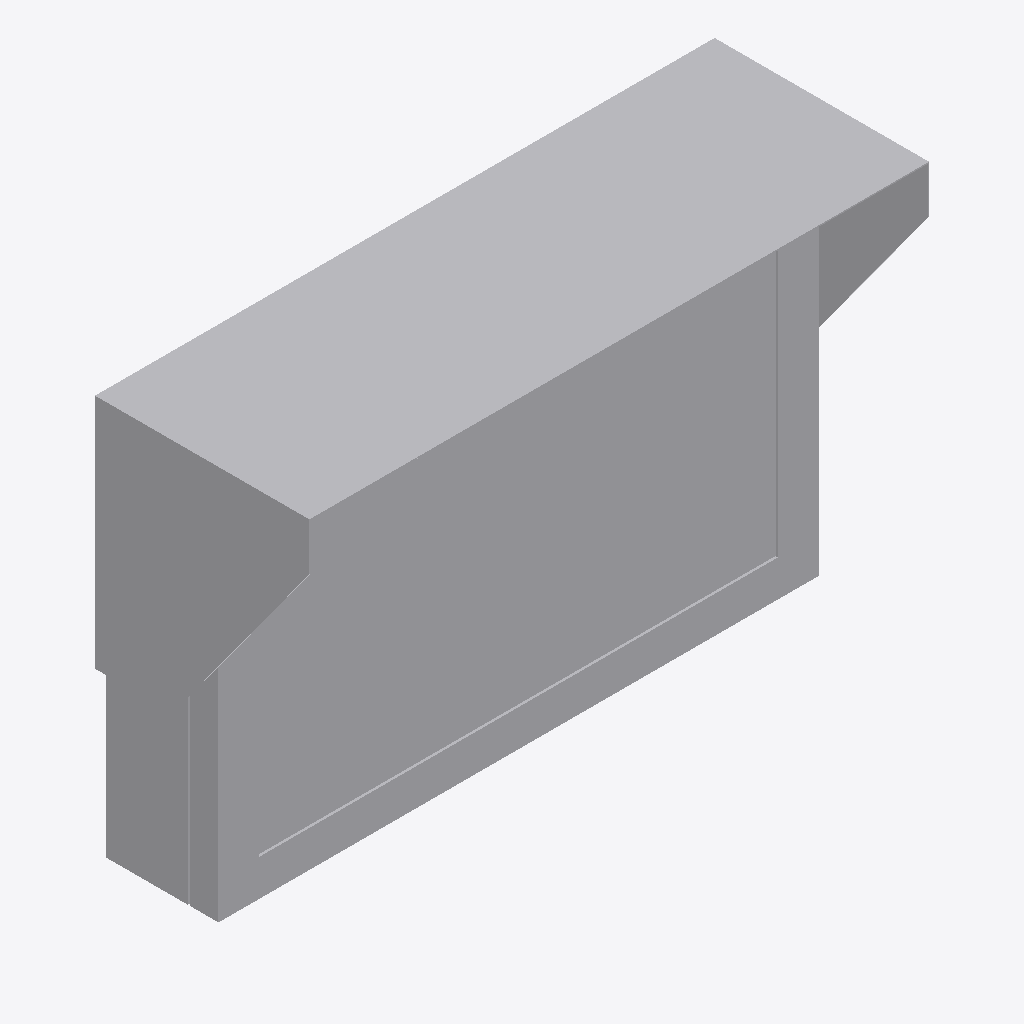
Isometric view of an IFC building model (IFC-SPF (STEP), schema IFC4, length unit metre), seen from the south-west, elements coloured by IFC class: 1 other element (light grey).
Extent 1.4 m × 0.5 m × 0.9 m (x, y, z). Storeys (1): Ebene 0 at 0.00 m. Elements (1): 1 IfcBuildingElementProxy.

HEADER;
FILE_DESCRIPTION(('ViewDefinition [CoordinationView_V2.0]','ExchangeRequirement []'),'2;1');
FILE_NAME('','2024-05-09T14:06:28',(''),(''),'ODA IFC SDK 22.6','22.1.1.516 - Exporter 22.1.1.516 - Default UI','');
FILE_SCHEMA(('IFC4'));
ENDSEC;
DATA;
#93=IFCPROJECT('3JkdSrIPPFBg8WI9Yiw3Uw',#20,'',$,$,'','',(#86),#83);
#105=IFCSITE('3JkdSrIPPFBg8WI9Yiw3Uu',#20,'Default',$,$,#104,$,$,.ELEMENT.,(42,24,53,508911),(-71,-15,-29,-58837),0.0,$,$);
#95=IFCBUILDING('3JkdSrIPPFBg8WI9Yiw3Ux',#20,'',$,$,#16,$,'',.ELEMENT.,$,$,#94);
#98=IFCBUILDINGSTOREY('3JkdSrIPPFBg8WI9XJ5yzH',#20,'Ebene 0',$,'Ebene:Ebene 1',#97,$,'Ebene 0',.ELEMENT.,0.0);
#215=IFCBUILDINGELEMENTPROXY('1$O53gTk9Cjfjjdp4hn7kR',#20,'DB_EtA_Typ_5a,b:DB_EtA_Typ_5a,b:14756190',$,'DB_EtA_Typ_5a,b:DB_EtA_Typ_5a,b',#214,#212,'14756190',.NOTDEFINED.);
ENDSEC;
